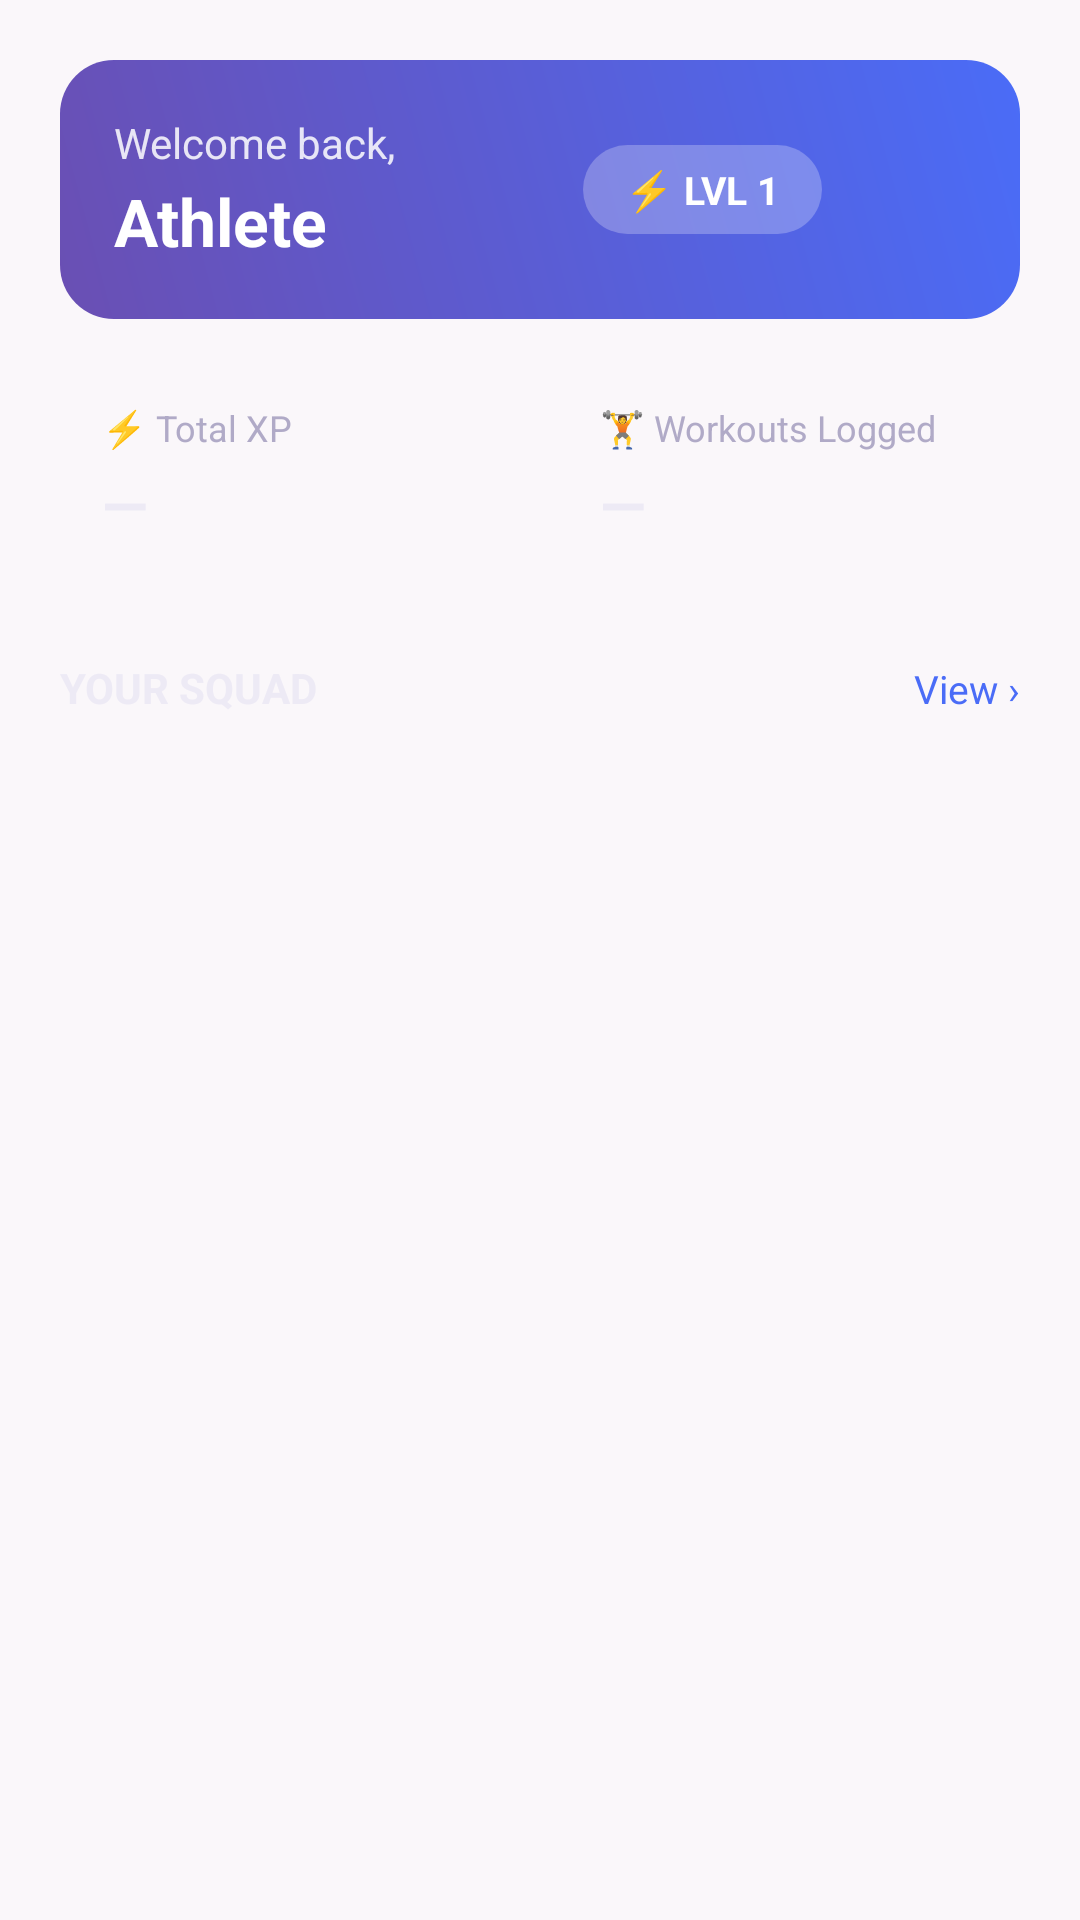

This screen was rendered from an Android layout file. Write that file and the resources it references.
<!-- AndroidManifest.xml: application theme Theme.GymLeague -->
<!-- res/layout/fragment_home.xml -->
<?xml version="1.0" encoding="utf-8"?>
<ScrollView
    xmlns:android="http://schemas.android.com/apk/res/android"
    xmlns:app="http://schemas.android.com/apk/res-auto"
    android:layout_width="match_parent"
    android:layout_height="match_parent"
    android:fillViewport="true">

    <LinearLayout
        android:layout_width="match_parent"
        android:layout_height="wrap_content"
        android:orientation="vertical"
        android:padding="20dp">

        
        <LinearLayout
            android:layout_width="match_parent"
            android:layout_height="wrap_content"
            android:orientation="horizontal"
            android:gravity="center_vertical"
            android:background="@drawable/bg_welcome_card"
            android:padding="18dp">

            <LinearLayout
                android:layout_width="0dp"
                android:layout_height="wrap_content"
                android:layout_weight="1"
                android:orientation="vertical">

                <TextView
                    android:layout_width="wrap_content"
                    android:layout_height="wrap_content"
                    android:text="@string/home_welcome_back"
                    android:textColor="#D9FFFFFF"
                    android:textSize="14sp" />

                <TextView
                    android:id="@+id/tvWelcome"
                    android:layout_width="wrap_content"
                    android:layout_height="wrap_content"
                    android:layout_marginTop="2dp"
                    android:text="@string/home_athlete"
                    android:textColor="@color/white"
                    android:textSize="22sp"
                    android:textStyle="bold" />

            </LinearLayout>

            <TextView
                android:id="@+id/tvLevel"
                android:layout_width="wrap_content"
                android:layout_height="wrap_content"
                android:background="@drawable/bg_level_pill"
                android:paddingHorizontal="14dp"
                android:paddingVertical="6dp"
                android:text="@string/home_level_placeholder"
                android:textColor="@color/white"
                android:textSize="13sp"
                android:textStyle="bold" />

            
            <ImageView
                android:id="@+id/btnHomeSettings"
                android:layout_width="40dp"
                android:layout_height="40dp"
                android:layout_marginStart="8dp"
                android:background="?attr/selectableItemBackgroundBorderless"
                android:contentDescription="@string/home_settings_description"
                android:padding="8dp"
                android:src="@drawable/ic_settings"
                app:tint="@color/white" />

        </LinearLayout>

        
        <LinearLayout
            android:layout_width="match_parent"
            android:layout_height="wrap_content"
            android:layout_marginTop="14dp"
            android:orientation="horizontal">

            
            <LinearLayout
                android:layout_width="0dp"
                android:layout_height="wrap_content"
                android:layout_weight="1"
                android:layout_marginEnd="6dp"
                android:orientation="vertical"
                android:background="@drawable/bg_card_dark"
                android:padding="14dp">

                <TextView
                    android:layout_width="wrap_content"
                    android:layout_height="wrap_content"
                    android:text="@string/settings_total_xp"
                    android:textColor="@color/on_surface_secondary_dark"
                    android:textSize="12sp" />

                <TextView
                    android:id="@+id/tvXp"
                    android:layout_width="wrap_content"
                    android:layout_height="wrap_content"
                    android:layout_marginTop="4dp"
                    android:text="@string/home_stat_placeholder"
                    android:textColor="@color/on_surface_dark"
                    android:textSize="20sp"
                    android:textStyle="bold" />

            </LinearLayout>

            
            <LinearLayout
                android:layout_width="0dp"
                android:layout_height="wrap_content"
                android:layout_weight="1"
                android:layout_marginStart="6dp"
                android:orientation="vertical"
                android:background="@drawable/bg_card_dark"
                android:padding="14dp">

                <TextView
                    android:layout_width="wrap_content"
                    android:layout_height="wrap_content"
                    android:text="@string/settings_workouts_logged"
                    android:textColor="@color/on_surface_secondary_dark"
                    android:textSize="12sp" />

                <TextView
                    android:id="@+id/tvWorkoutCount"
                    android:layout_width="wrap_content"
                    android:layout_height="wrap_content"
                    android:layout_marginTop="4dp"
                    android:text="@string/home_stat_placeholder"
                    android:textColor="@color/on_surface_dark"
                    android:textSize="20sp"
                    android:textStyle="bold" />

            </LinearLayout>

        </LinearLayout>

        
        <LinearLayout
            android:layout_width="match_parent"
            android:layout_height="wrap_content"
            android:layout_marginTop="24dp"
            android:orientation="horizontal">

            <TextView
                android:layout_width="0dp"
                android:layout_height="wrap_content"
                android:layout_weight="1"
                android:text="@string/home_your_squad"
                android:textColor="@color/on_surface_dark"
                android:textSize="14sp"
                android:textStyle="bold" />

            <TextView
                android:id="@+id/tvSquadView"
                android:layout_width="wrap_content"
                android:layout_height="wrap_content"
                android:text="@string/home_view"
                android:textColor="@color/gym_blue"
                android:textSize="13sp" />

        </LinearLayout>

        
        <LinearLayout
            android:id="@+id/squadSection"
            android:layout_width="match_parent"
            android:layout_height="wrap_content"
            android:layout_marginTop="10dp"
            android:orientation="vertical" />

    </LinearLayout>

</ScrollView>
<!-- resources referenced by this layout -->
<resources>
  <color name="gym_blue">#4A6CF7</color>
  <color name="on_surface_dark">#EDEAF5</color>
  <color name="on_surface_secondary_dark">#B0AAC7</color>
  <color name="white">#FFFFFFFF</color>
  <!-- drawable bg_level_pill (drawable) -->
  <?xml version="1.0" encoding="utf-8"?>
  <shape xmlns:android="http://schemas.android.com/apk/res/android" android:shape="rectangle">
      <solid android:color="#40FFFFFF" />
      <corners android:radius="20dp" />
  </shape>
  <!-- drawable bg_welcome_card (drawable) -->
  <?xml version="1.0" encoding="utf-8"?>
  <shape xmlns:android="http://schemas.android.com/apk/res/android" android:shape="rectangle">
      <gradient
          android:angle="45"
          android:startColor="@color/gym_purple"
          android:endColor="@color/gym_blue" />
      <corners android:radius="18dp" />
  </shape>
  <string name="home_athlete">Athlete</string>
  <string name="home_level_placeholder" translatable="false">⚡ LVL 1</string>
  <string name="home_settings_description">Settings</string>
  <string name="home_stat_placeholder" translatable="false">—</string>
  <string name="home_view">View ›</string>
  <string name="home_welcome_back">Welcome back,</string>
  <string name="home_your_squad">YOUR SQUAD</string>
  <string name="settings_total_xp">⚡ Total XP</string>
  <string name="settings_workouts_logged">🏋 Workouts Logged</string>
  <style name="Theme.GymLeague" parent="Base.Theme.GymLeague" />
  <color name="gym_purple">#6A4FB3</color>
  <style name="Base.Theme.GymLeague" parent="Theme.Material3.DayNight.NoActionBar">
          <item name="colorPrimary">@color/gym_purple</item>
          <item name="colorOnPrimary">@color/white</item>
          <item name="colorPrimaryContainer">@color/gym_purple_container</item>
          <item name="colorOnPrimaryContainer">@color/gym_purple_dark</item>
  
          <item name="colorSecondary">@color/gym_blue</item>
          <item name="colorOnSecondary">@color/white</item>
          <item name="colorSecondaryContainer">@color/gym_blue_container</item>
          <item name="colorOnSecondaryContainer">@color/gym_blue_dark</item>
  
          <item name="colorTertiary">@color/gym_gold</item>
  
          <item name="android:colorBackground">@color/background_light</item>
          <item name="colorOnBackground">@color/on_surface_light</item>
  
          <item name="colorSurface">@color/surface_light</item>
          <item name="colorOnSurface">@color/on_surface_light</item>
  
          <item name="colorError">@color/gym_error</item>
          <item name="colorErrorContainer">@color/gym_error_container</item>
          <item name="colorOnError">@color/white</item>
  
          <item name="android:statusBarColor">@color/gym_purple</item>
          <item name="android:windowLightStatusBar">false</item>
      </style>
  <color name="gym_purple_container">#EDE6FA</color>
  <color name="gym_purple_dark">#4A3080</color>
  <color name="gym_blue_container">#E3E9FF</color>
  <color name="gym_blue_dark">#2F49C4</color>
  <color name="gym_gold">#FFB300</color>
  <color name="background_light">#FAF7FA</color>
  <color name="on_surface_light">#1C1B1F</color>
  <color name="surface_light">#FFFFFF</color>
  <color name="gym_error">#B3261E</color>
  <color name="gym_error_container">#F9DEDC</color>
</resources>
